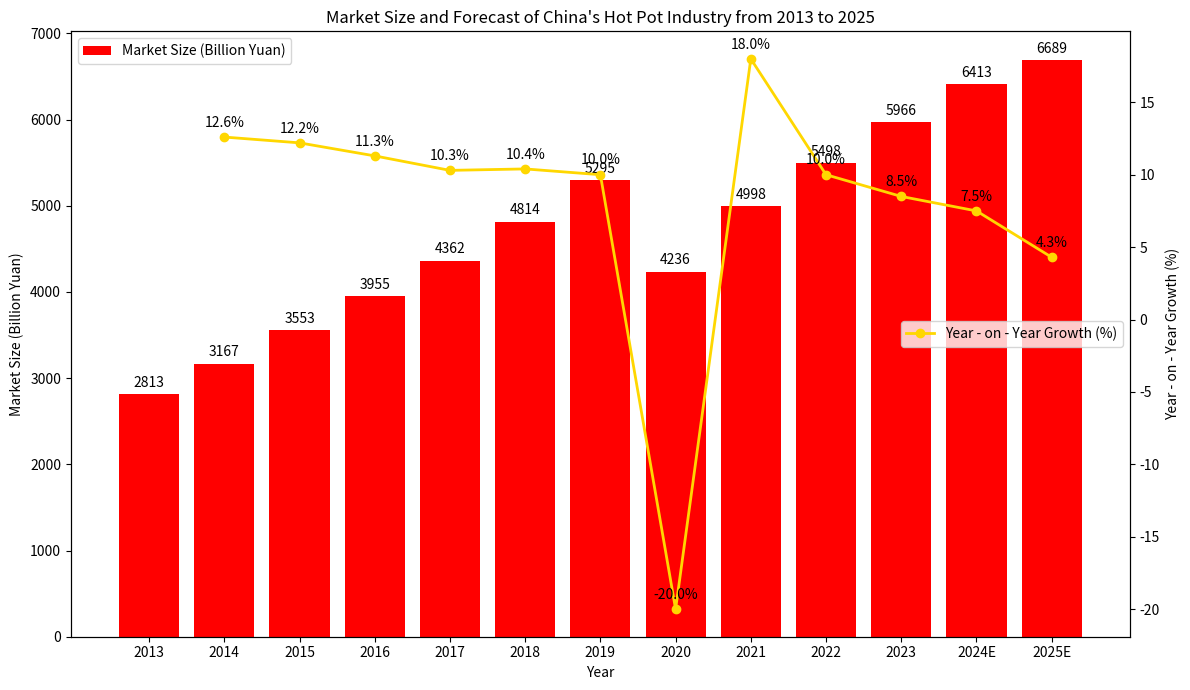

Recreate this plot in Python.
import matplotlib.pyplot as plt
import numpy as np

# Data
years = ["2013", "2014", "2015", "2016", "2017", "2018", "2019", "2020", "2021", "2022", "2023", "2024E", "2025E"]
market_size = [2813, 3167, 3553, 3955, 4362, 4814, 5295, 4236, 4998, 5498, 5966, 6413, 6689]
growth_rate = [np.nan, 12.6, 12.2, 11.3, 10.3, 10.4, 10.0, -20.0, 18.0, 10.0, 8.5, 7.5, 4.3]

x = np.arange(len(years))

fig, ax1 = plt.subplots(figsize=(12, 7))

# Plot the bar chart of market size
ax1.bar(x, market_size, color='red', label='Market Size (Billion Yuan)')
ax1.set_ylabel('Market Size (Billion Yuan)')
ax1.set_xlabel('Year')
ax1.set_xticks(x)
ax1.set_xticklabels(years)
ax1.legend(loc='upper left')

# Create a secondary y - axis and plot the line chart of year - on - year growth rate
ax2 = ax1.twinx()
ax2.plot(x, growth_rate, marker='o', color='gold', label='Year - on - Year Growth (%)', linewidth=2)
ax2.set_ylabel('Year - on - Year Growth (%)')
ax2.legend(loc='center right')

# Add annotations for market size values
for i, size in enumerate(market_size):
    ax1.text(i, size + 50, f'{size}', ha='center', va='bottom')

# Add annotations for year - on - year growth rate values (skip 2013 as there is no year - on - year data)
for i, rate in enumerate(growth_rate):
    if i > 0:
        ax2.text(i, rate + 0.5, f'{rate}%', ha='center', va='bottom')

ax1.set_title('Market Size and Forecast of China\'s Hot Pot Industry from 2013 to 2025')

plt.tight_layout()
plt.show()
